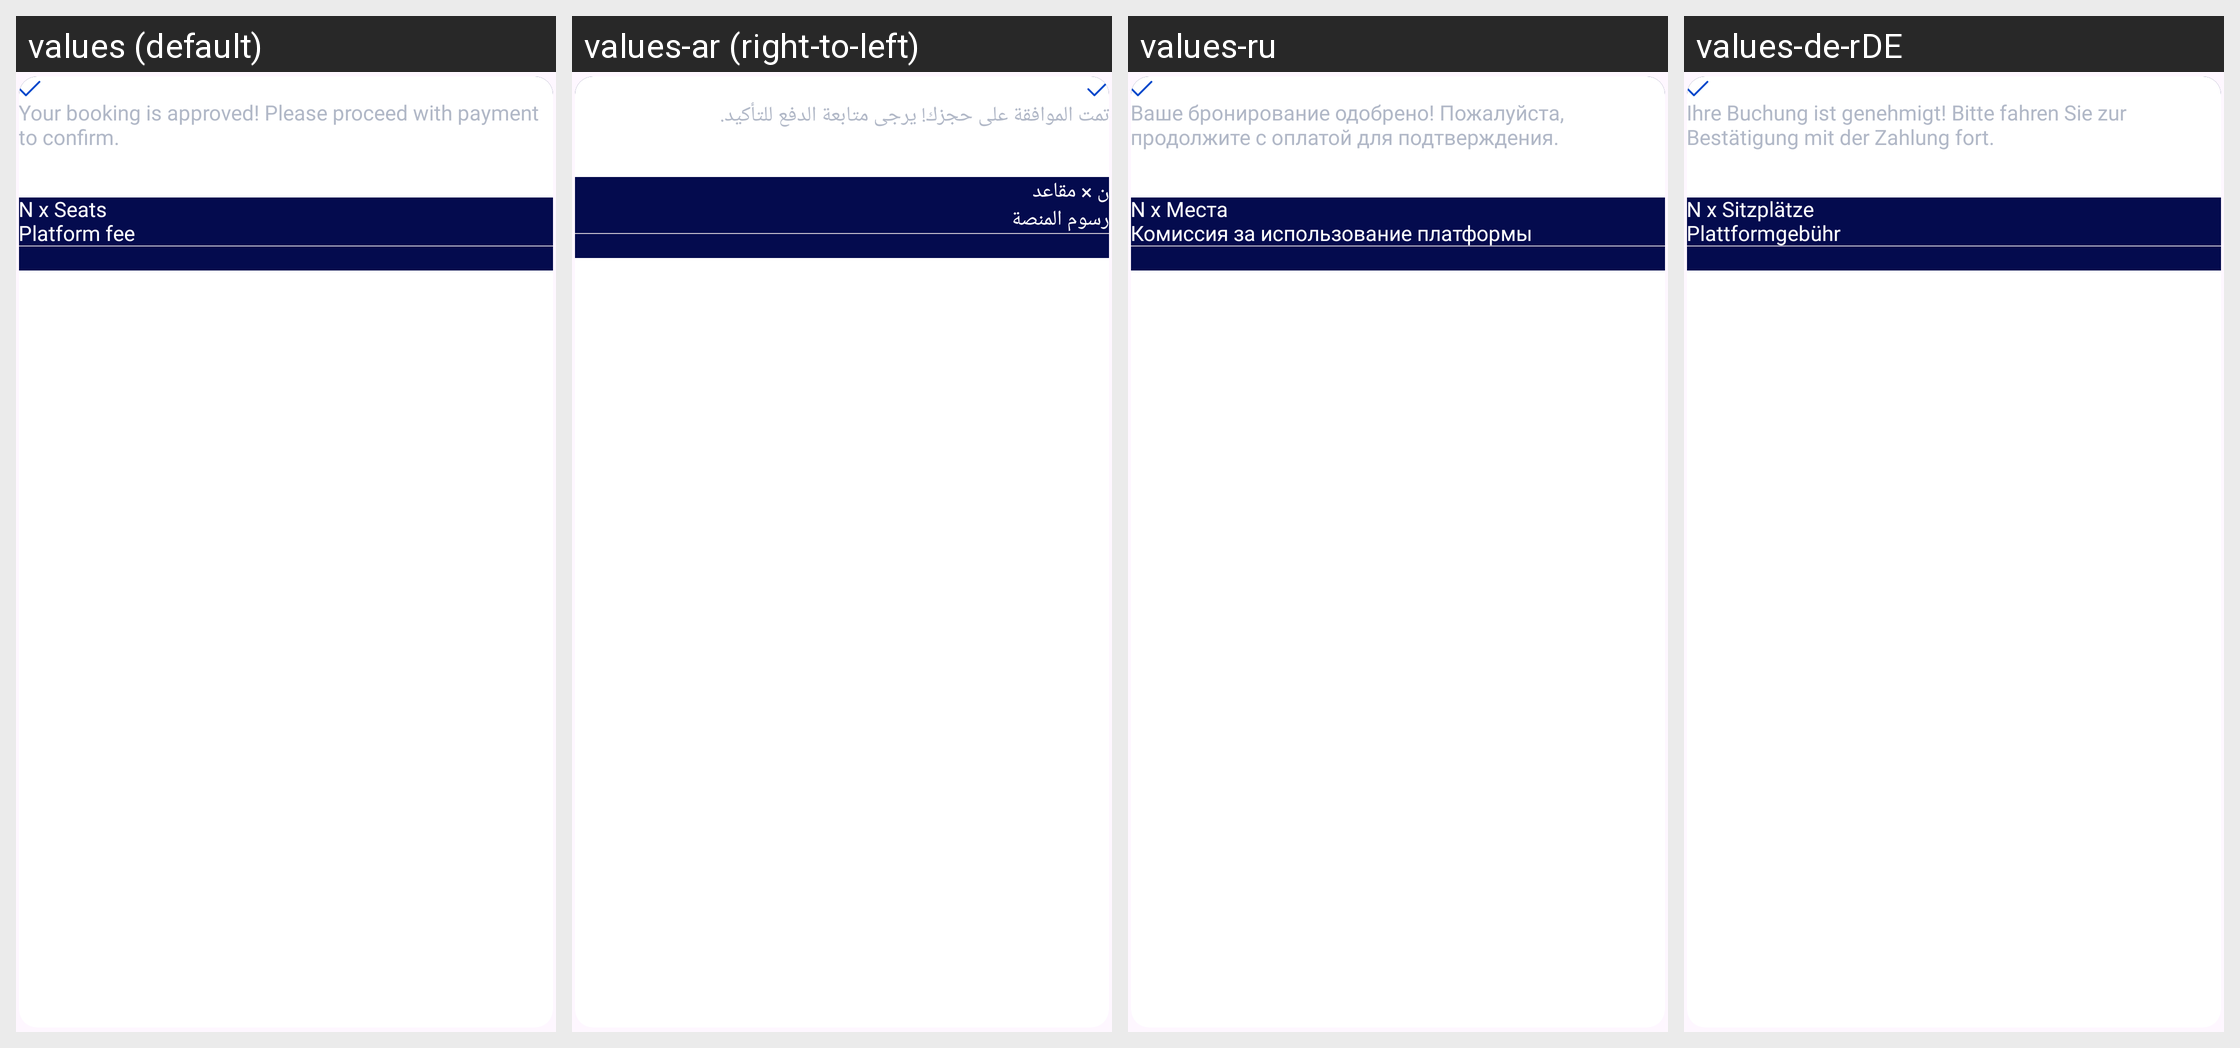

Locale-by-locale string values for the Android screen shown in this grid:
Android screen res/layout/approved_booking_detail_item.xml rendered under 4 locales, left to right: values (default), values-ar (right-to-left), values-ru, values-de-rDE. Device: Nexus 5 (rendered at 1080×1920; each locale shown at half size, 540×960, under a caption strip naming it); theme Theme.Trooute.
Other locales in the repository, not shown: values-fr.
Strings drawn on this screen, with the default value and each locale's value (text and hints the layout hard-codes, and strings that could not be matched under every locale, appear in the picture but are not listed):

approved_status_desc
  values: Your booking is approved! Please proceed with payment to confirm.
  values-ar: تمت الموافقة على حجزك! يرجى متابعة الدفع للتأكيد.
  values-ru: Ваше бронирование одобрено! Пожалуйста, продолжите с оплатой для подтверждения.
  values-de-rDE: Ihre Buchung ist genehmigt! Bitte fahren Sie zur Bestätigung mit der Zahlung fort.

n_x_seats
  values: N x Seats
  values-ar: ن × مقاعد
  values-ru: N x Места
  values-de-rDE: N x Sitzplätze

platform_fee
  values: Platform fee
  values-ar: رسوم المنصة
  values-ru: Комиссия за использование платформы
  values-de-rDE: Plattformgebühr
